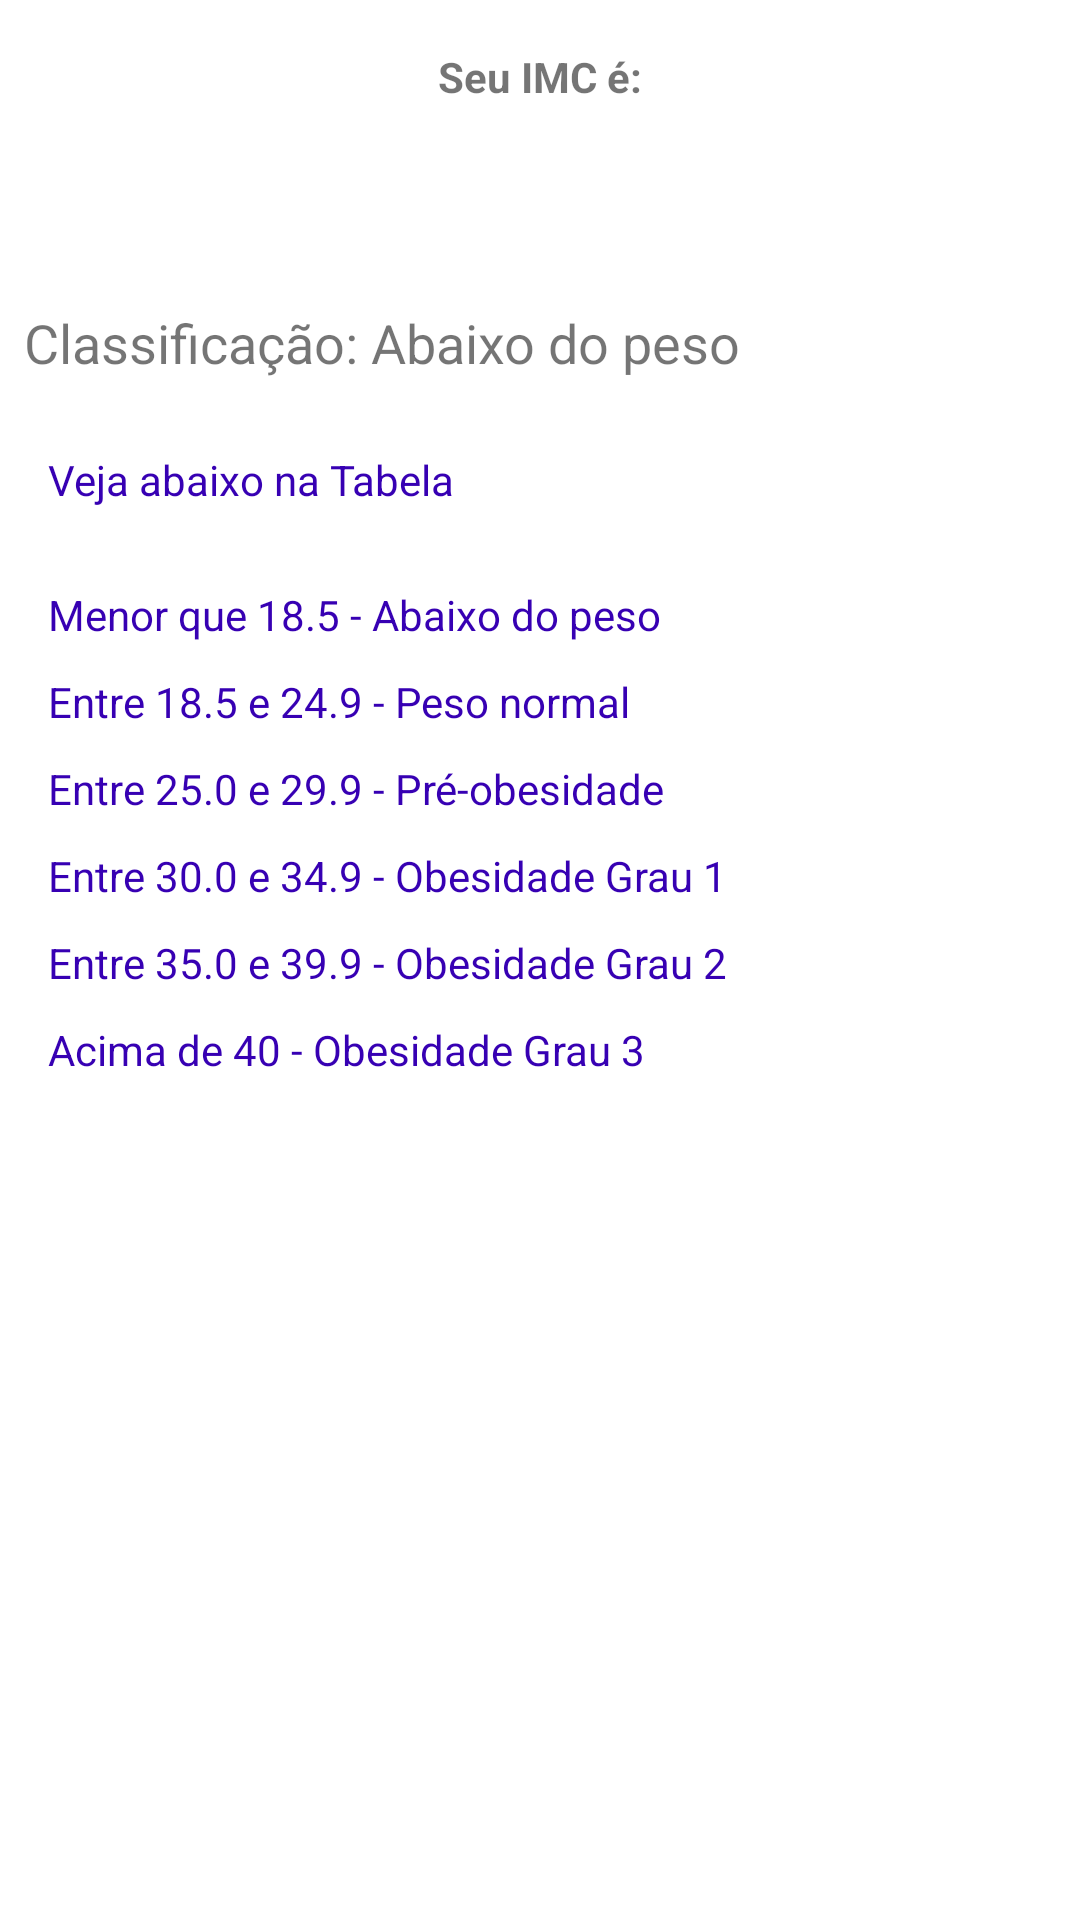

Write the Android layout XML for this screen, with the resource values it uses.
<!-- AndroidManifest.xml: application theme Theme.PrimeiroProjetoIMC -->
<!-- res/layout/activity_result.xml -->
<?xml version="1.0" encoding="utf-8"?>
<LinearLayout xmlns:android="http://schemas.android.com/apk/res/android"
    xmlns:app="http://schemas.android.com/apk/res-auto"
    xmlns:tools="http://schemas.android.com/tools"
    android:orientation="vertical"
    android:layout_width="match_parent"
    android:layout_height="match_parent"
    tools:context=".ResultActivity">

    <TextView
        android:layout_width="match_parent"
        android:layout_height="wrap_content"
        android:layout_marginTop="16dp"
        android:text="Seu IMC é:"
        android:textAlignment="center"
        android:textStyle="bold" />


    <TextView
        android:id="@+id/textview_result"
        android:textAlignment="center"
        android:padding="16dp"
        android:layout_width="match_parent"
        android:layout_height="wrap_content"
        android:textSize="20sp"
         />

    <TextView
        android:id="@+id/textview_classificacao"
        android:layout_margin="8dp"
        android:layout_width="match_parent"
        android:layout_height="wrap_content"
        android:textSize="18sp"
        android:text="@string/classifica_o_abaixo_do_peso"
        />

    <TextView
        android:layout_width="wrap_content"
        android:layout_height="wrap_content"
        android:layout_margin="16dp"
        android:textColor="@color/purple_700"
        android:text="@string/veja_abaixo_na_tabela"
        />

    <TextView
        android:layout_width="wrap_content"
        android:layout_height="wrap_content"
        android:layout_marginStart="16dp"
        android:layout_marginTop="10dp"
        android:textColor="@color/purple_700"
        android:text="@string/menor_que_18_5_abaixo_do_peso"
        />

    <TextView
        android:layout_width="wrap_content"
        android:layout_height="wrap_content"
        android:layout_marginStart="16dp"
        android:layout_marginTop="10dp"
        android:textColor="@color/purple_700"
        android:text="Entre 18.5 e 24.9 - Peso normal" />

    <TextView
        android:layout_width="wrap_content"
        android:layout_height="wrap_content"
        android:layout_marginStart="16dp"
        android:layout_marginTop="10dp"
        android:textColor="@color/purple_700"
        android:text="Entre 25.0 e 29.9 - Pré-obesidade" />

    <TextView
        android:layout_width="wrap_content"
        android:layout_height="wrap_content"
        android:layout_marginStart="16dp"
        android:layout_marginTop="10dp"
        android:textColor="@color/purple_700"
        android:text="Entre 30.0 e 34.9 - Obesidade Grau 1" />

    <TextView
        android:layout_width="wrap_content"
        android:layout_height="wrap_content"
        android:layout_marginStart="16dp"
        android:layout_marginTop="10dp"
        android:textColor="@color/purple_700"
        android:text="Entre 35.0 e 39.9 - Obesidade Grau 2" />

    <TextView
        android:layout_width="wrap_content"
        android:layout_height="wrap_content"
        android:layout_marginStart="16dp"
        android:layout_marginTop="10dp"
        android:textColor="@color/purple_700"
        android:text="Acima de 40 - Obesidade Grau 3" />

</LinearLayout>
<!-- resources referenced by this layout -->
<resources>
  <color name="purple_700">#FF3700B3</color>
  <string name="classifica_o_abaixo_do_peso">Classificação: Abaixo do peso</string>
  <string name="menor_que_18_5_abaixo_do_peso">Menor que 18.5 - Abaixo do peso</string>
  <string name="veja_abaixo_na_tabela">Veja abaixo na Tabela</string>
  <style name="Theme.PrimeiroProjetoIMC" parent="Base.Theme.PrimeiroProjetoIMC" />
  <style name="Base.Theme.PrimeiroProjetoIMC" parent="Theme.MaterialComponents.DayNight.DarkActionBar">
          
          <item name="colorPrimary">@color/purple_500</item>
          <item name="colorPrimaryVariant">@color/purple_700</item>
          <item name="colorOnPrimary">@color/white</item>
          
          <item name="colorSecondary">@color/teal_200</item>
          <item name="colorSecondaryVariant">@color/teal_700</item>
          <item name="colorOnSecondary">@color/black</item>
          
          <item name="android:statusBarColor">?attr/colorPrimaryVariant</item>
          
      </style>
  <color name="purple_500">#FF6200EE</color>
  <color name="white">#FFFFFFFF</color>
  <color name="teal_200">#FF03DAC5</color>
  <color name="teal_700">#FF018786</color>
  <color name="black">#FF000000</color>
</resources>
